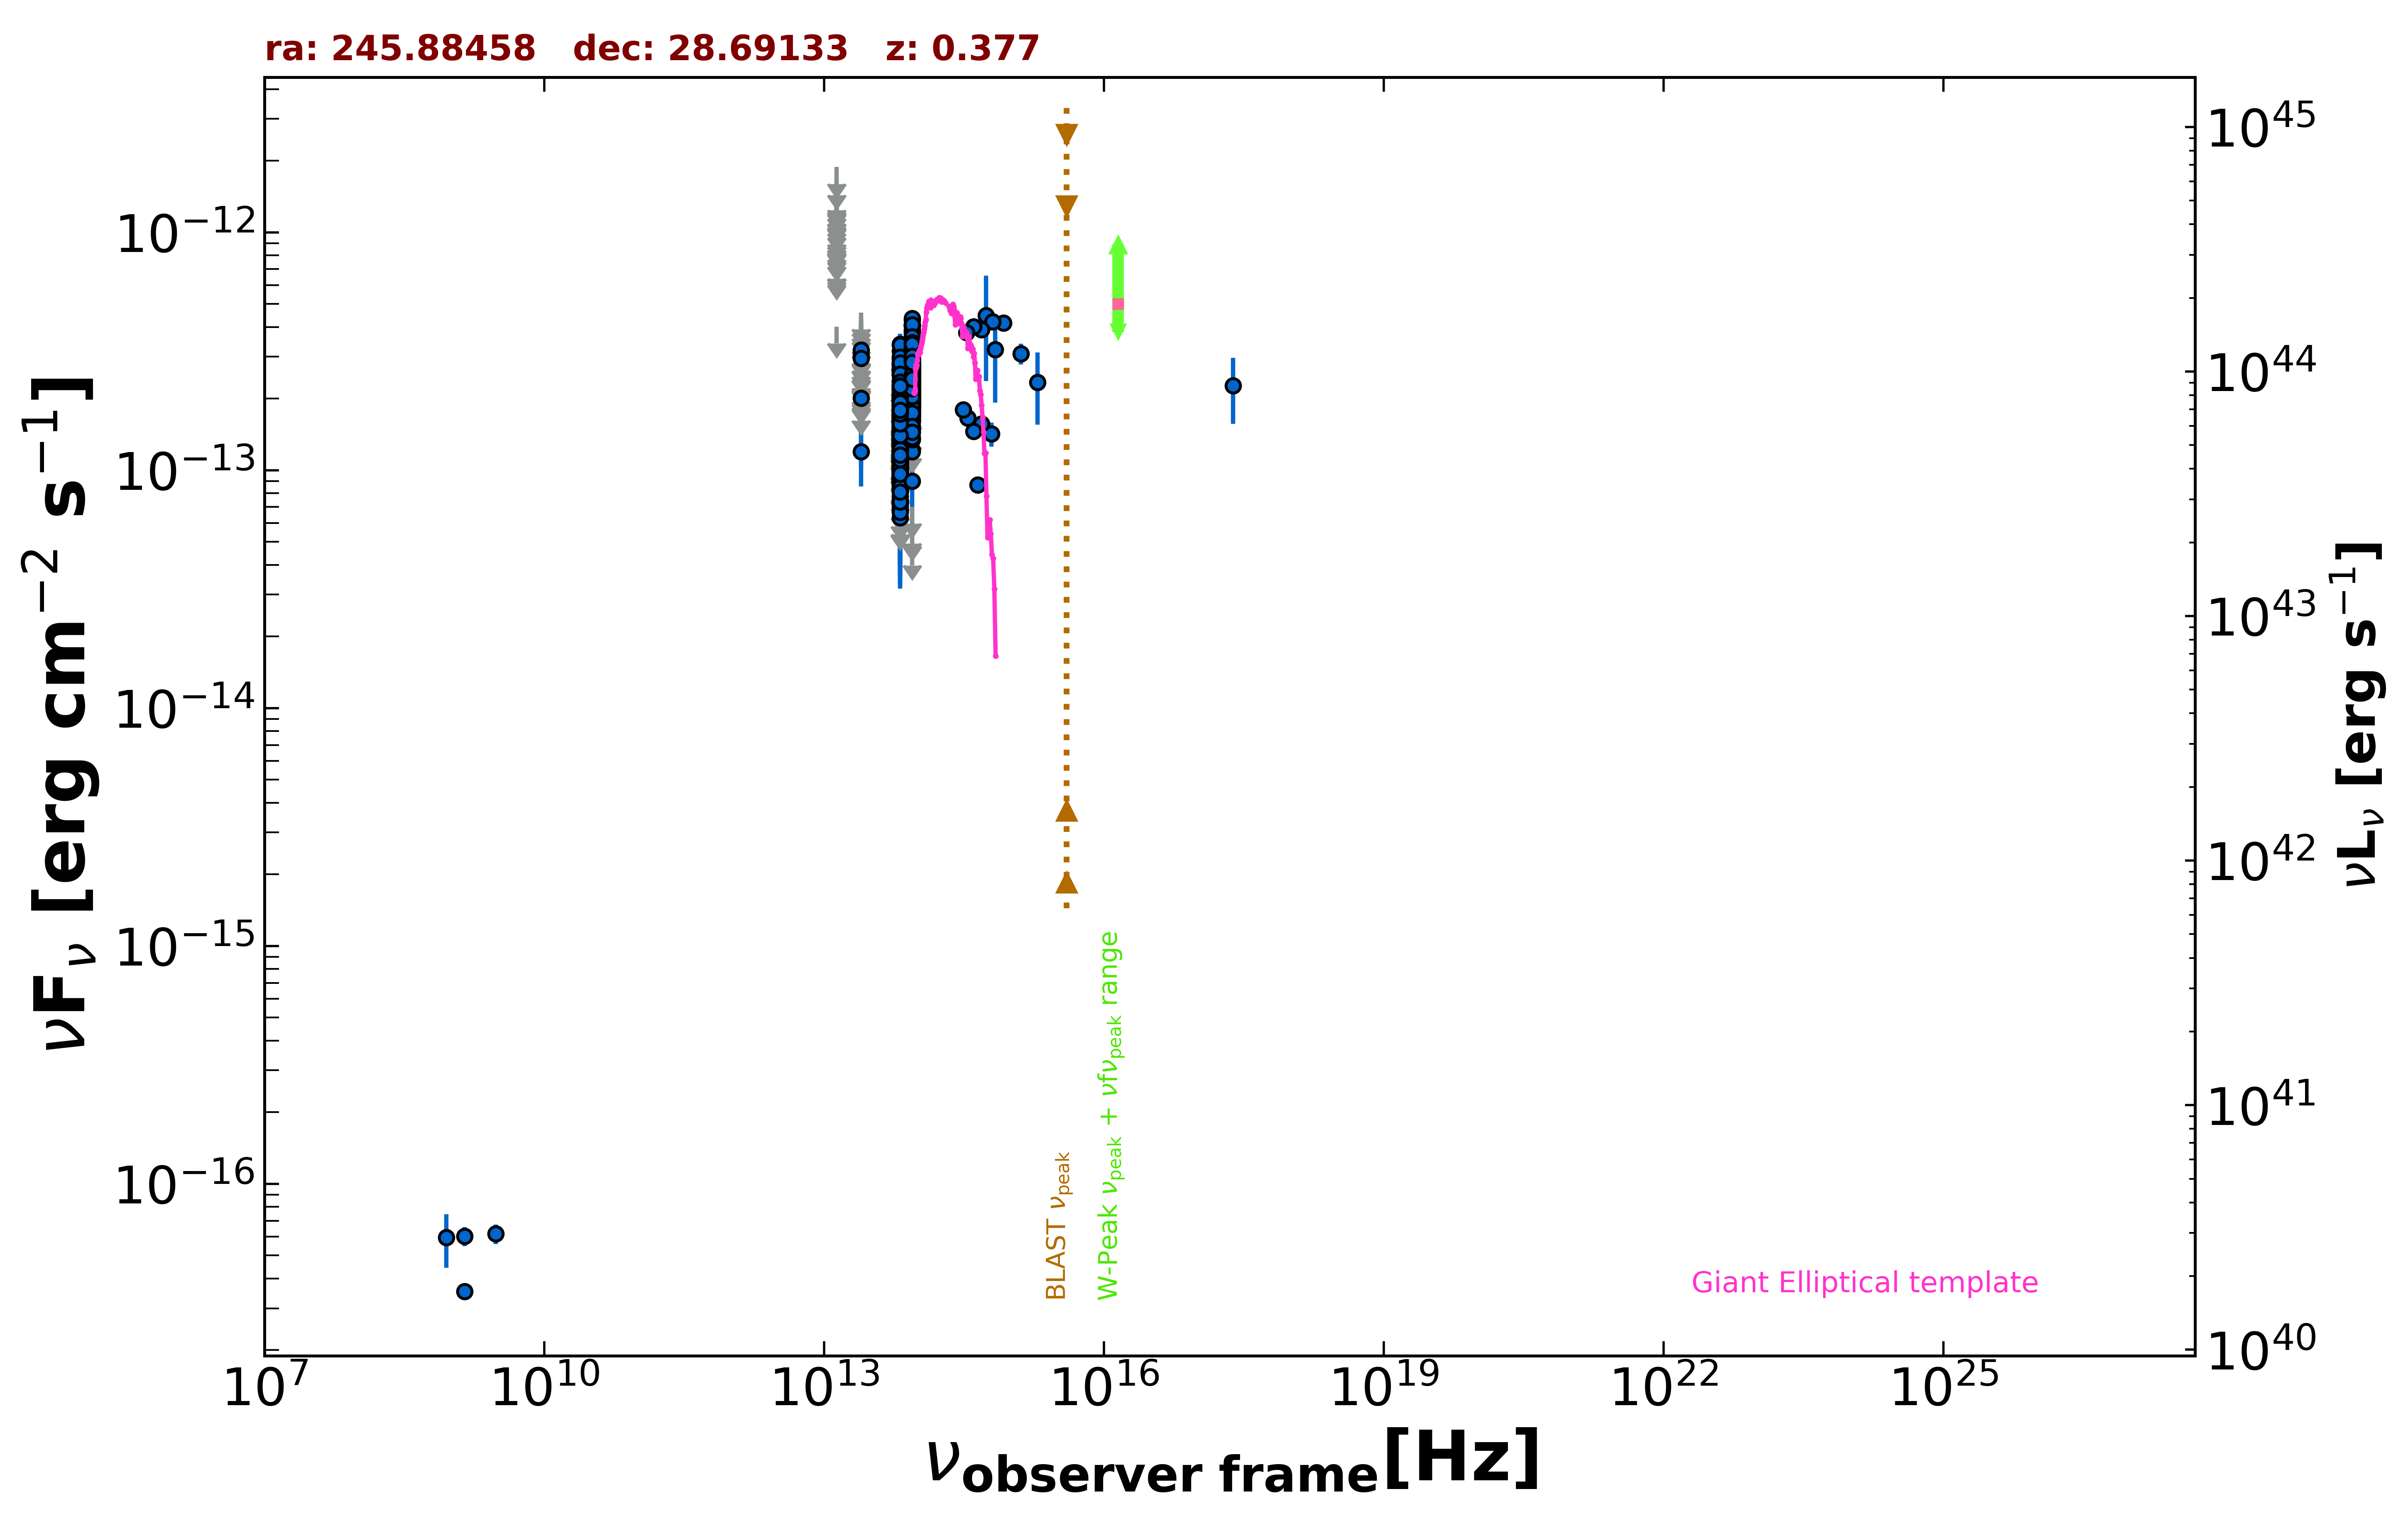

Data behind this chart, as committed beside it:
freq., flux, err_flux, MJD_start, MJD_end, flag, catalog, reference
1.400e+09, 3.528e-17, 2.030e-18, 55000, 55000, , FIRST, White et al. 1997  ApJ  475 479
1.400e+09, 6.020e-17, 5.600e-18, 55000, 55000, , NVSS, Condon et al. 1998  AJ  115  1693
8.870e+08, 5.943e-17, 1.508e-17, 55000, 55000, , RACS, Hale et al. 2021  PASA  38  e058
3.000e+09, 6.165e-17, 5.730e-18, 55000, 55000, , VLASSQL, Gordon et al. 2021  ApJS  255  30
2.418e+17, 2.268e-13, 7.030e-14, 55000, 55000, , RASS, Boller et al. 2016  A&A  103  1
8.817e+13, 1.687e-13, 2.050e-15, 55000, 55000, , UNWISE, Schlafly et al. 2019  ApJS  240  30
6.517e+13, 1.103e-13, 2.800e-15, 55000, 55000, , UNWISE, Schlafly et al. 2019  ApJS  240  30
8.817e+13, 3.085e-13, 8.800e-15, 55000, 55000, , WISE, Wright et al. 2010  AJ  140  1868
6.517e+13, 2.143e-13, 8.500e-15, 55000, 55000, , WISE, Wright et al. 2010  AJ  140  1868
2.498e+13, 1.197e-13, 3.440e-14, 55000, 55000, , WISE, Wright et al. 2010  AJ  140  1868
1.363e+13, 4.014e-13, 0.000e+00, 55000, 55000, UL, WISE, Wright et al. 2010  AJ  140  1868
8.817e+13, 1.920e-13, 2.180e-14, 57433, 57433, , NEOWISE, Mainzer et al. 2014  ApJ  792  30
6.517e+13, 1.715e-13, 3.985e-14, 57433, 57433, , NEOWISE, Mainzer et al. 2014  ApJ  792  30
8.817e+13, 2.115e-13, 2.280e-14, 57434, 57434, , NEOWISE, Mainzer et al. 2014  ApJ  792  30
6.517e+13, 1.421e-13, 4.565e-14, 57434, 57434, , NEOWISE, Mainzer et al. 2014  ApJ  792  30
8.817e+13, 2.268e-13, 2.300e-14, 57434, 57434, , NEOWISE, Mainzer et al. 2014  ApJ  792  30
6.517e+13, 1.311e-13, 0.000e+00, 57434, 57434, UL, NEOWISE, Mainzer et al. 2014  ApJ  792  30
8.817e+13, 2.426e-13, 2.395e-14, 57434, 57434, , NEOWISE, Mainzer et al. 2014  ApJ  792  30
6.517e+13, 1.189e-13, 4.337e-14, 57434, 57434, , NEOWISE, Mainzer et al. 2014  ApJ  792  30
8.817e+13, 2.362e-13, 2.310e-14, 57434, 57434, , NEOWISE, Mainzer et al. 2014  ApJ  792  30
6.517e+13, 7.738e-14, 3.000e-14, 57434, 57434, , NEOWISE, Mainzer et al. 2014  ApJ  792  30
8.817e+13, 2.074e-13, 2.220e-14, 57434, 57434, , NEOWISE, Mainzer et al. 2014  ApJ  792  30
6.517e+13, 1.245e-13, 0.000e+00, 57434, 57434, UL, NEOWISE, Mainzer et al. 2014  ApJ  792  30
8.817e+13, 2.069e-13, 2.655e-14, 57434, 57434, , NEOWISE, Mainzer et al. 2014  ApJ  792  30
6.517e+13, 8.951e-14, 3.747e-14, 57434, 57434, , NEOWISE, Mainzer et al. 2014  ApJ  792  30
8.817e+13, 2.115e-13, 2.930e-14, 57434, 57434, , NEOWISE, Mainzer et al. 2014  ApJ  792  30
6.517e+13, 1.301e-13, 4.367e-14, 57434, 57434, , NEOWISE, Mainzer et al. 2014  ApJ  792  30
8.817e+13, 2.144e-13, 2.260e-14, 57433, 57433, , NEOWISE, Mainzer et al. 2014  ApJ  792  30
6.517e+13, 1.481e-13, 3.725e-14, 57433, 57433, , NEOWISE, Mainzer et al. 2014  ApJ  792  30
8.817e+13, 1.757e-13, 3.045e-14, 57434, 57434, , NEOWISE, Mainzer et al. 2014  ApJ  792  30
6.517e+13, 1.324e-13, 3.600e-14, 57434, 57434, , NEOWISE, Mainzer et al. 2014  ApJ  792  30
8.817e+13, 2.245e-13, 2.155e-14, 57434, 57434, , NEOWISE, Mainzer et al. 2014  ApJ  792  30
6.517e+13, 1.306e-13, 3.817e-14, 57434, 57434, , NEOWISE, Mainzer et al. 2014  ApJ  792  30
8.817e+13, 2.535e-13, 2.410e-14, 57434, 57434, , NEOWISE, Mainzer et al. 2014  ApJ  792  30
6.517e+13, 9.941e-14, 4.661e-14, 57434, 57434, , NEOWISE, Mainzer et al. 2014  ApJ  792  30
8.817e+13, 1.705e-13, 2.535e-14, 57434, 57434, , NEOWISE, Mainzer et al. 2014  ApJ  792  30
6.517e+13, 1.710e-13, 3.470e-14, 57434, 57434, , NEOWISE, Mainzer et al. 2014  ApJ  792  30
8.817e+13, 1.797e-13, 2.325e-14, 57434, 57434, , NEOWISE, Mainzer et al. 2014  ApJ  792  30
6.517e+13, 6.834e-14, 0.000e+00, 57434, 57434, UL, NEOWISE, Mainzer et al. 2014  ApJ  792  30
8.817e+13, 1.688e-13, 2.685e-14, 57434, 57434, , NEOWISE, Mainzer et al. 2014  ApJ  792  30
6.517e+13, 1.289e-13, 4.264e-14, 57434, 57434, , NEOWISE, Mainzer et al. 2014  ApJ  792  30
8.817e+13, 1.922e-13, 2.380e-14, 57965, 57965, , NEOWISE, Mainzer et al. 2014  ApJ  792  30
6.517e+13, 1.998e-13, 5.575e-14, 57965, 57965, , NEOWISE, Mainzer et al. 2014  ApJ  792  30
8.817e+13, 2.533e-13, 3.040e-14, 57965, 57965, , NEOWISE, Mainzer et al. 2014  ApJ  792  30
6.517e+13, 1.880e-13, 3.290e-14, 57965, 57965, , NEOWISE, Mainzer et al. 2014  ApJ  792  30
8.817e+13, 2.401e-13, 2.305e-14, 57964, 57964, , NEOWISE, Mainzer et al. 2014  ApJ  792  30
6.517e+13, 8.926e-14, 3.771e-14, 57964, 57964, , NEOWISE, Mainzer et al. 2014  ApJ  792  30
8.817e+13, 1.934e-13, 1.980e-14, 57964, 57964, , NEOWISE, Mainzer et al. 2014  ApJ  792  30
6.517e+13, 1.445e-13, 3.550e-14, 57964, 57964, , NEOWISE, Mainzer et al. 2014  ApJ  792  30
8.817e+13, 2.325e-13, 2.405e-14, 57964, 57964, , NEOWISE, Mainzer et al. 2014  ApJ  792  30
6.517e+13, 1.236e-13, 3.864e-14, 57964, 57964, , NEOWISE, Mainzer et al. 2014  ApJ  792  30
8.817e+13, 1.954e-13, 2.145e-14, 56886, 56886, , NEOWISE, Mainzer et al. 2014  ApJ  792  30
6.517e+13, 9.000e-14, 3.929e-14, 56886, 56886, , NEOWISE, Mainzer et al. 2014  ApJ  792  30
8.817e+13, 1.740e-13, 2.705e-14, 56886, 56886, , NEOWISE, Mainzer et al. 2014  ApJ  792  30
6.517e+13, 9.261e-14, 4.467e-14, 56886, 56886, , NEOWISE, Mainzer et al. 2014  ApJ  792  30
8.817e+13, 2.063e-13, 2.170e-14, 56887, 56887, , NEOWISE, Mainzer et al. 2014  ApJ  792  30
6.517e+13, 7.202e-14, 3.305e-14, 56887, 56887, , NEOWISE, Mainzer et al. 2014  ApJ  792  30
8.817e+13, 2.031e-13, 2.400e-14, 56886, 56886, , NEOWISE, Mainzer et al. 2014  ApJ  792  30
6.517e+13, 1.211e-13, 3.561e-14, 56886, 56886, , NEOWISE, Mainzer et al. 2014  ApJ  792  30
8.817e+13, 2.204e-13, 3.750e-14, 56886, 56886, , NEOWISE, Mainzer et al. 2014  ApJ  792  30
... 821 more rows
